Run: headless pygame with SDL's dummy video driver; simulated clock (each Clock.tick advances the game by its frame time, no real sleeping); random seed 0; keys injected as events and as key.get_pressed() state; no mouse input.
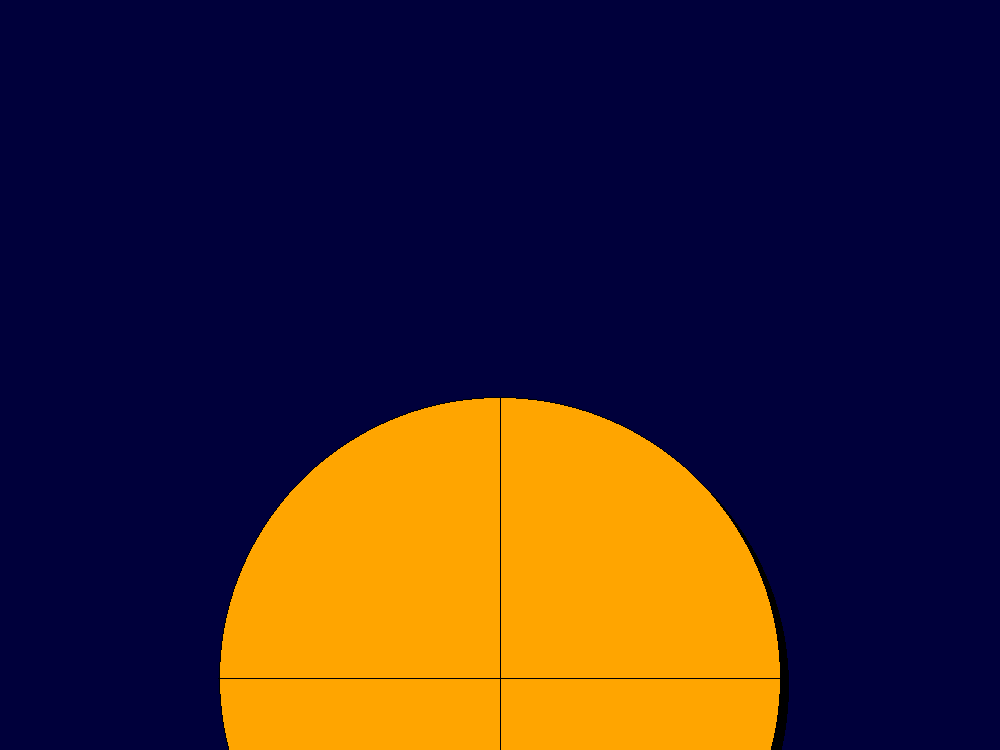
Frame 1 of 3 · flips 1–60 · no input
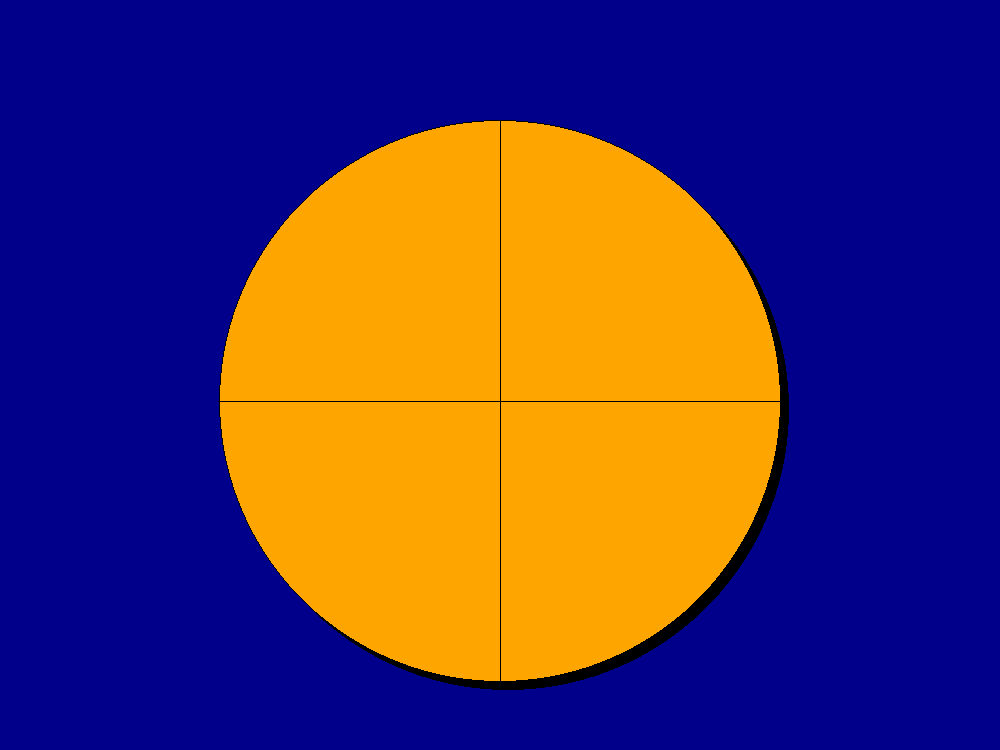
Frame 2 of 3 · flips 61–180 · tapped SPACE, RETURN · held RIGHT (→), D
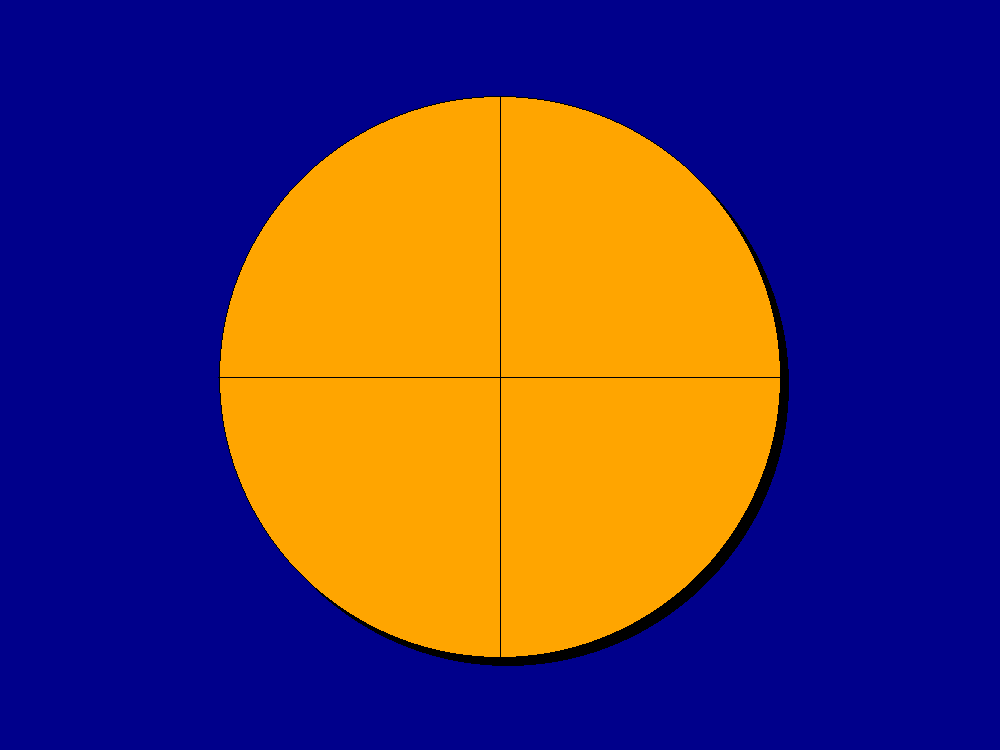
Frame 3 of 3 · flips 181–300 · held DOWN (↓), S

The pygame program that drew these frames:

import pygame
import random
import math

pygame.init()
frame = 1

while 1:
    pygame.event.get()
    end = False
    screen = pygame.display.set_mode([1000, 750])
    screensize = pygame.display.get_window_size()

    #Setup
    phase = 0
    screencolor = (0, 0, 0, 255)
    targetradius = (screensize[1]/2) * 0.75
    targetpos = [screensize[0]/2, screensize[1]/2 + 1000]
    
    while 1:
        #Draw
        #BG
        screen.fill(screencolor)
        #Target
        pygame.draw.circle(screen, "black", [targetpos[0] + 8,targetpos[1] + 8], targetradius)
        pygame.draw.circle(screen, "orange", targetpos, targetradius)
        pygame.draw.circle(screen, "black", targetpos, targetradius, 1)
        pygame.draw.line(screen, "black", [targetpos[0] - targetradius,targetpos[1]], [targetpos[0] + targetradius,targetpos[1]])
        pygame.draw.line(screen, "black", [targetpos[0],targetpos[1] - targetradius], [targetpos[0],targetpos[1] + targetradius])

        #Flip
        pygame.display.flip()

        #Gameplay/Anim
        if phase == 0:
            targetpos[1] -= (targetpos[1] - screensize[1]/2) * 0.02
            if screencolor[2] < 139:
                screencolor = (0, 0, screencolor[2] + 1)
            if targetpos[1] < (screensize[1]/2 + 1): 
                phase = 1
        if phase == 1: break
        frame += 1

    break
    
